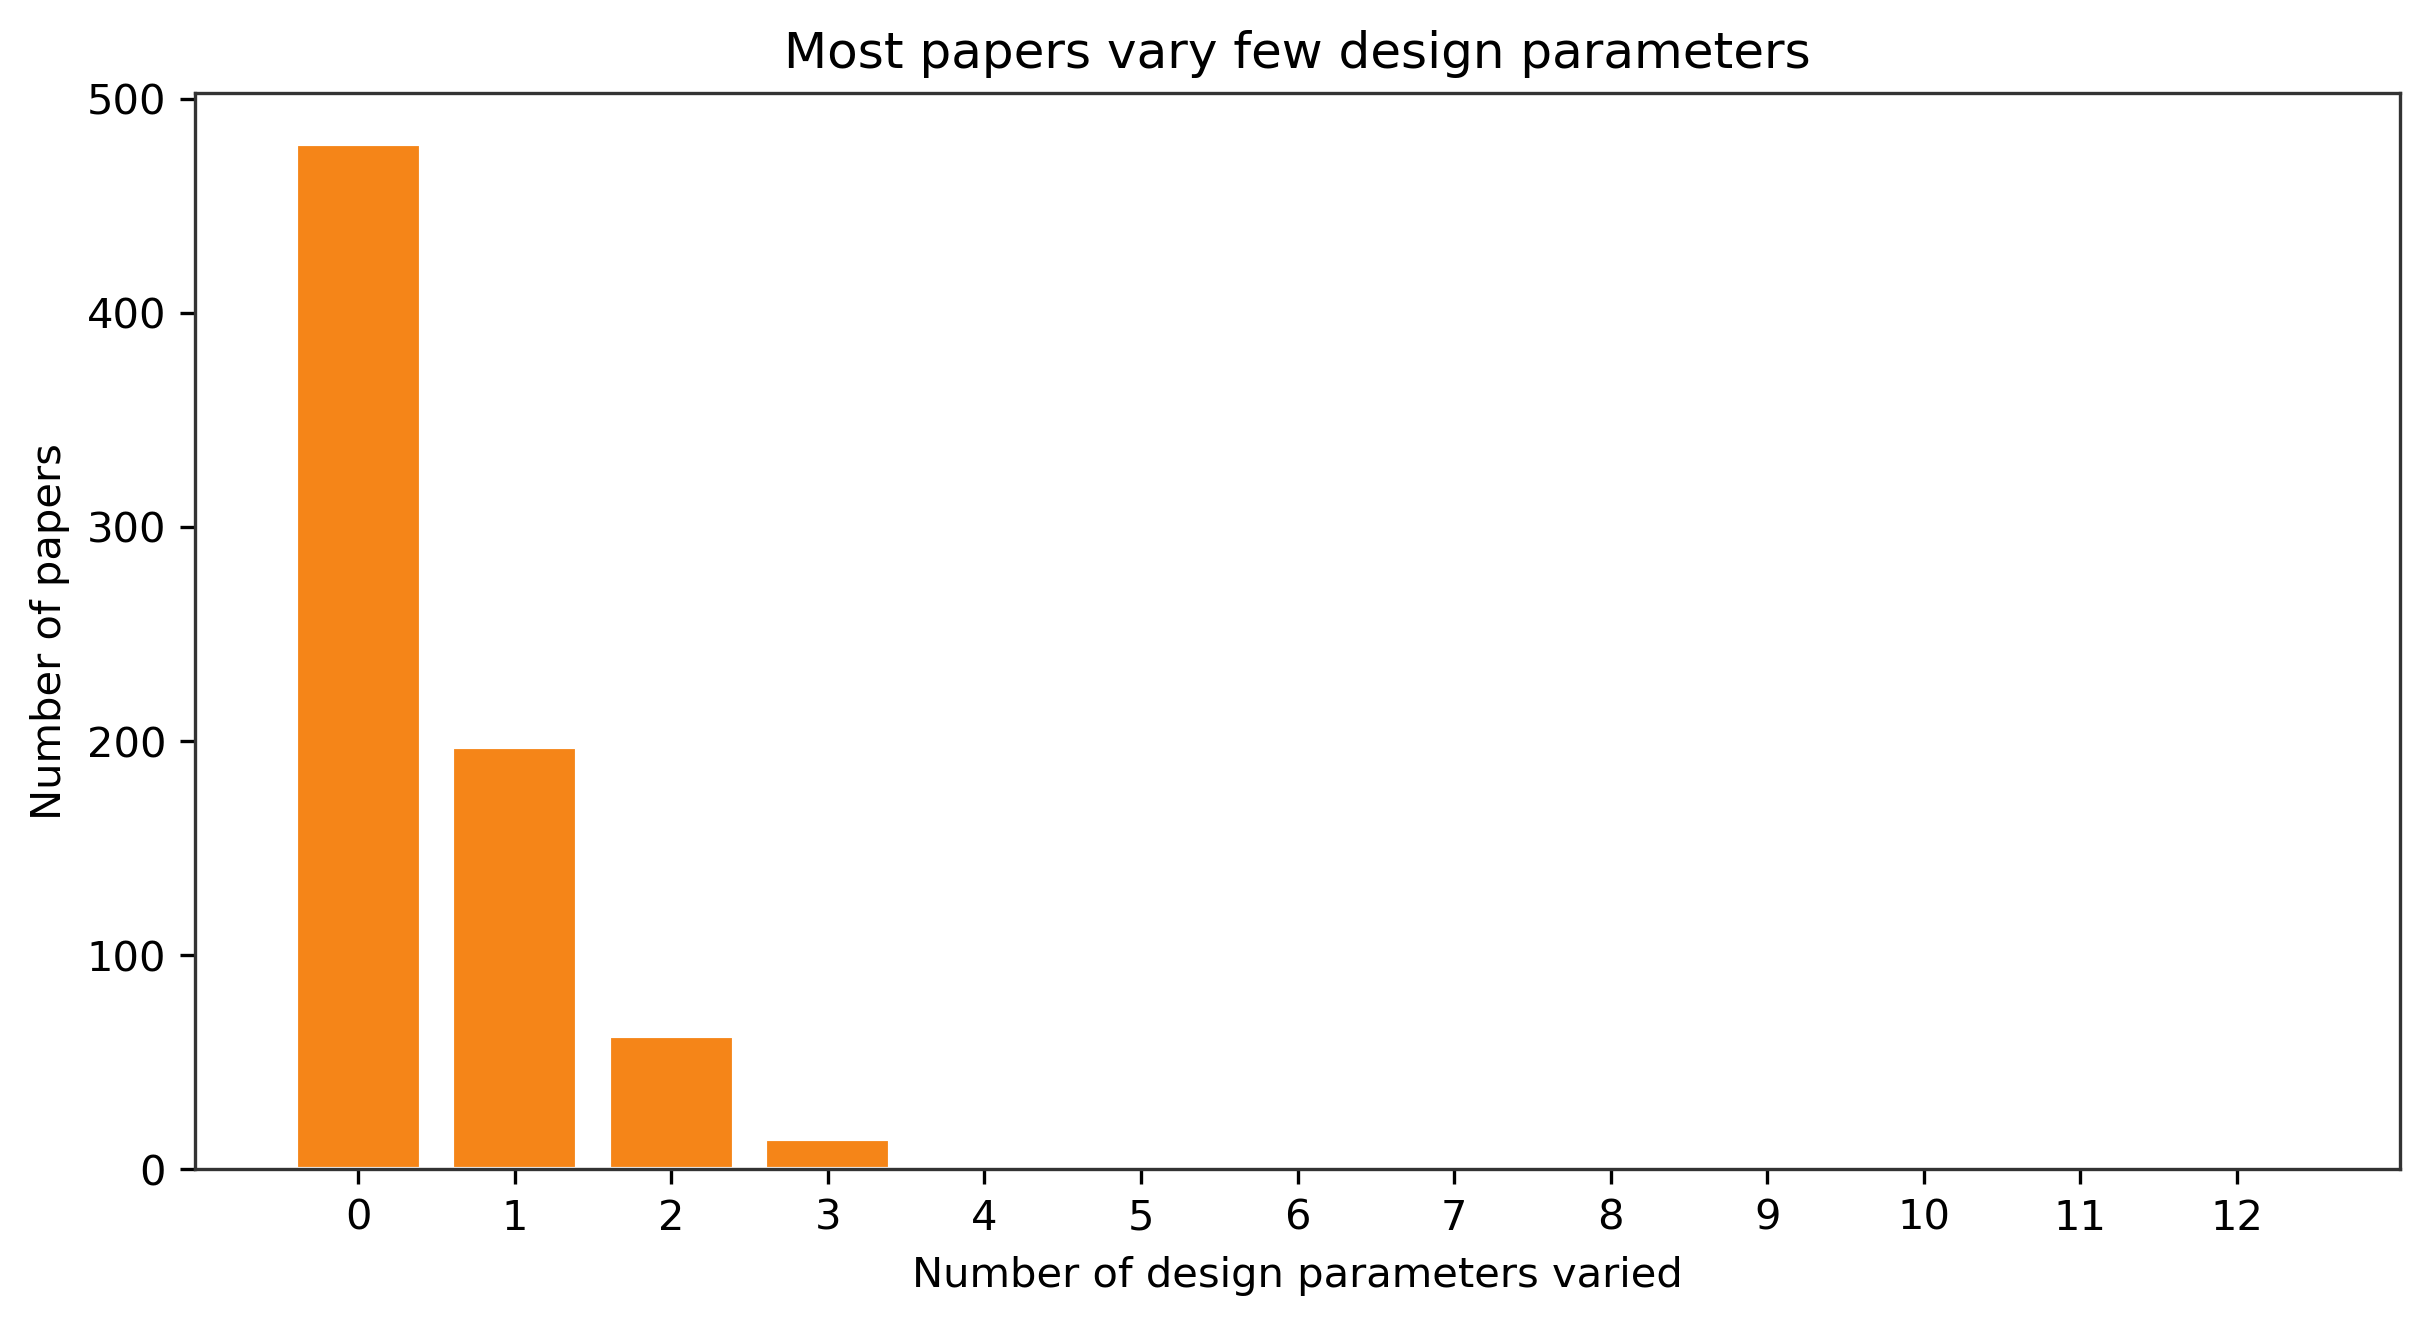

The data file committed next to this chart (first rows):
custom_id, n_lab_rows, n_varied_params
10.1016_j.jesp.2009.02.017, 14, 6
10.1038_s41598-023-33167-2, 8, 5
10.1111_cogs.13326, 2, 4
10.1371_journal.pone.0045093, 2, 4
10.1177_0146167206289978, 12, 3
10.1016_j.jpubeco.2015.03.012, 10, 3
10.1371_journal.pone.0227360, 10, 3
10.1016_j.obhdp.2011.05.007, 8, 3
10.1628_0932456042776140, 8, 3
10.1007_s12110-002-1012-7, 7, 3
10.1007_s12110-024-09483-5, 7, 3
10.2307_2667052, 7, 3
10.1016_j.jebo.2021.02.016, 6, 3
10.1111_1475-4932.12073, 6, 3
10.1523_jneurosci.2303-21.2022, 6, 3
10.1016_j.jebo.2023.04.028, 5, 3
10.1080_01605682.2023.2269984, 4, 3
10.1037_npe0000011, 3, 3
10.1016_j.geb.2006.08.011, 16, 2
10.1038_s41562-017-0138, 16, 2
10.1016_j.jebo.2023.01.012, 12, 2
10.1016_j.obhdp.2016.02.004, 12, 2
10.1037_0022-3514.76.4.587, 12, 2
10.1016_j.jpubeco.2014.05.002, 11, 2
10.1016_j.irle.2019.105858, 10, 2
10.1016_s0167-2681(02)00098-7, 10, 2
10.1016_j.socec.2019.101478, 9, 2
10.1111_j.0021-9029.2006.00042.x, 9, 2
10.1002_bdm.2243, 8, 2
10.1016_j.jebo.2015.09.008, 8, 2
10.1016_j.jesp.2020.104096, 8, 2
10.1016_j.jpubeco.2014.10.001, 8, 2
10.1016_j.socec.2016.10.003, 8, 2
10.1038_s41562-017-0191-5, 8, 2
10.1080_0013791x.2011.650839, 8, 2
10.1093_jleo_ewad011, 8, 2
10.1177_01902725221132517, 8, 2
10.1523_jneurosci.2761-12.2013, 8, 2
10.3390_bs14010039, 8, 2
10.1006_obhd.1995.1015, 7, 2
10.1016_j.geb.2018.10.003, 7, 2
10.1007_s00199-018-1146-4, 6, 2
10.1007_s40750-020-00143-3, 6, 2
10.1016_j.amc.2024.128836, 6, 2
10.1016_j.jebo.2018.04.002, 6, 2
10.1016_j.joep.2017.07.002, 6, 2
10.1016_j.jpubeco.2022.104701, 6, 2
10.1016_j.obhdp.2014.09.005, 6, 2
10.1016_j.socec.2014.09.001, 6, 2
10.1111_j.1465-7295.2011.00452.x, 6, 2
10.1111_j.1467-9442.2006.00444.x, 6, 2
10.1007_s11031-014-9395-4, 5, 2
10.1016_j.geb.2020.08.004, 5, 2
10.1016_j.jesp.2008.06.004, 5, 2
10.1038_s41598-018-38323-7, 5, 2
10.1257_aer.100.1.420, 5, 2
10.1002_pchj.259, 4, 2
10.1016_j.ecolecon.2022.107597, 4, 2
10.1016_j.evolhumbehav.2015.12.004, 4, 2
10.1016_j.jebo.2009.03.011, 4, 2
... 696 more rows
